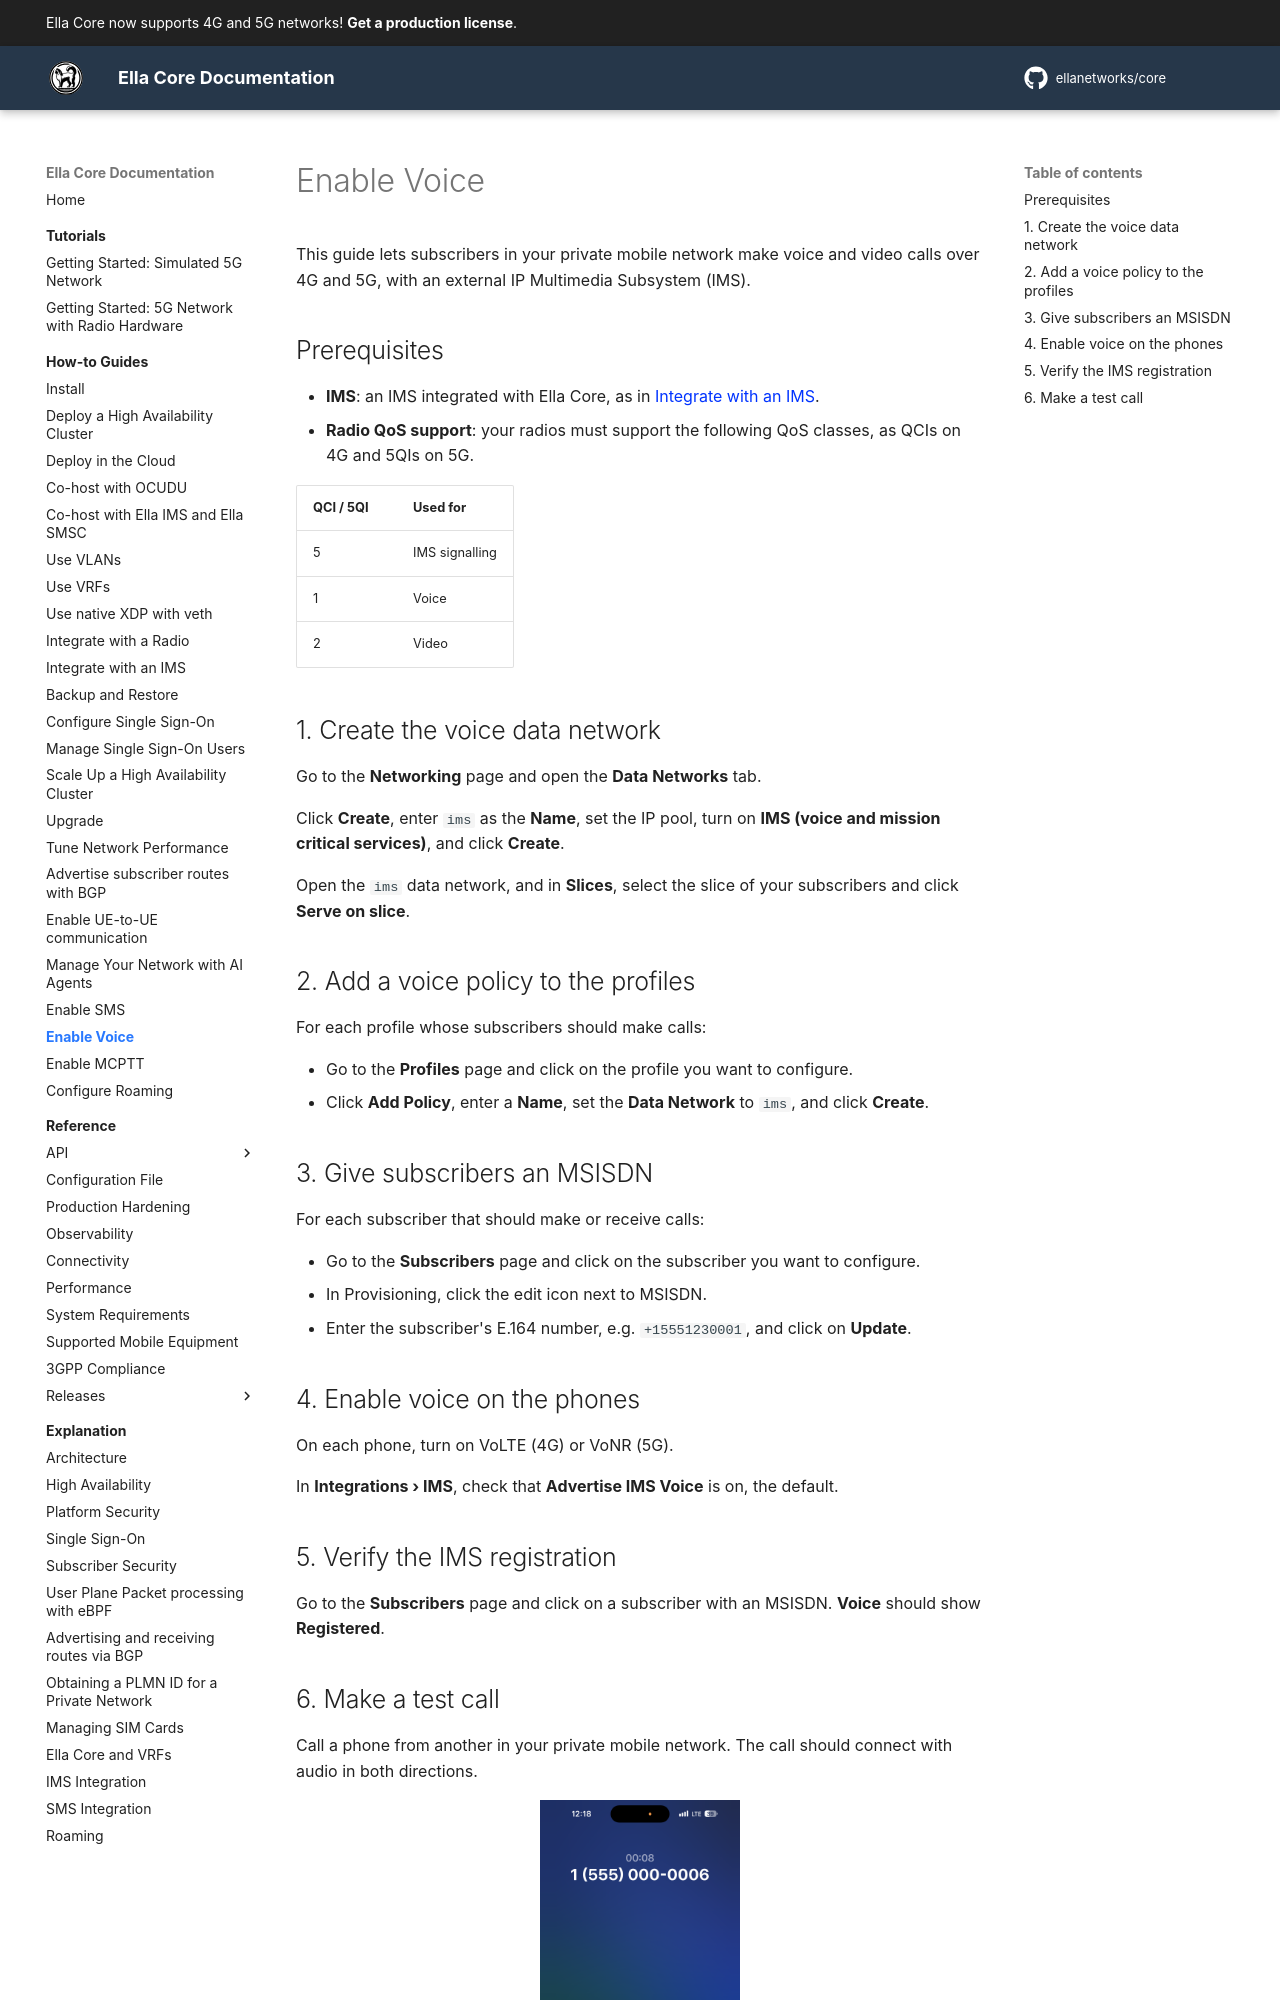

repository: ellanetworks/core · page: how_to/enable_voice/index.html · generator: mkdocs

---
description: Step-by-step instructions to enable voice and video calls in Ella Core.
---

# Enable Voice

This guide lets subscribers in your private mobile network make voice and video calls over 4G and 5G, with an external IP Multimedia Subsystem (IMS).

## Prerequisites

- **IMS**: an IMS integrated with Ella Core, as in [Integrate with an IMS](integrate_with_ims.md).
- **Radio QoS support**: your radios must support the following QoS classes, as QCIs on 4G and 5QIs on 5G.

| QCI / 5QI | Used for |
|---|---|
| 5 | IMS signalling |
| 1 | Voice |
| 2 | Video |

## 1. Create the voice data network

Go to the **Networking** page and open the **Data Networks** tab.

Click **Create**, enter `ims` as the **Name**, set the IP pool, turn on **IMS (voice and mission critical services)**, and click **Create**.

Open the `ims` data network, and in **Slices**, select the slice of your subscribers and click **Serve on slice**.

## 2. Add a voice policy to the profiles

For each profile whose subscribers should make calls:

- Go to the **Profiles** page and click on the profile you want to configure.
- Click **Add Policy**, enter a **Name**, set the **Data Network** to `ims`, and click **Create**.

## 3. Give subscribers an MSISDN

For each subscriber that should make or receive calls:

- Go to the **Subscribers** page and click on the subscriber you want to configure.
- In Provisioning, click the edit icon next to MSISDN.
- Enter the subscriber's E.164 number, e.g. `+15551230001`, and click on **Update**.

## 4. Enable voice on the phones

On each phone, turn on VoLTE (4G) or VoNR (5G).

In **Integrations › IMS**, check that **Advertise IMS Voice** is on, the default.
